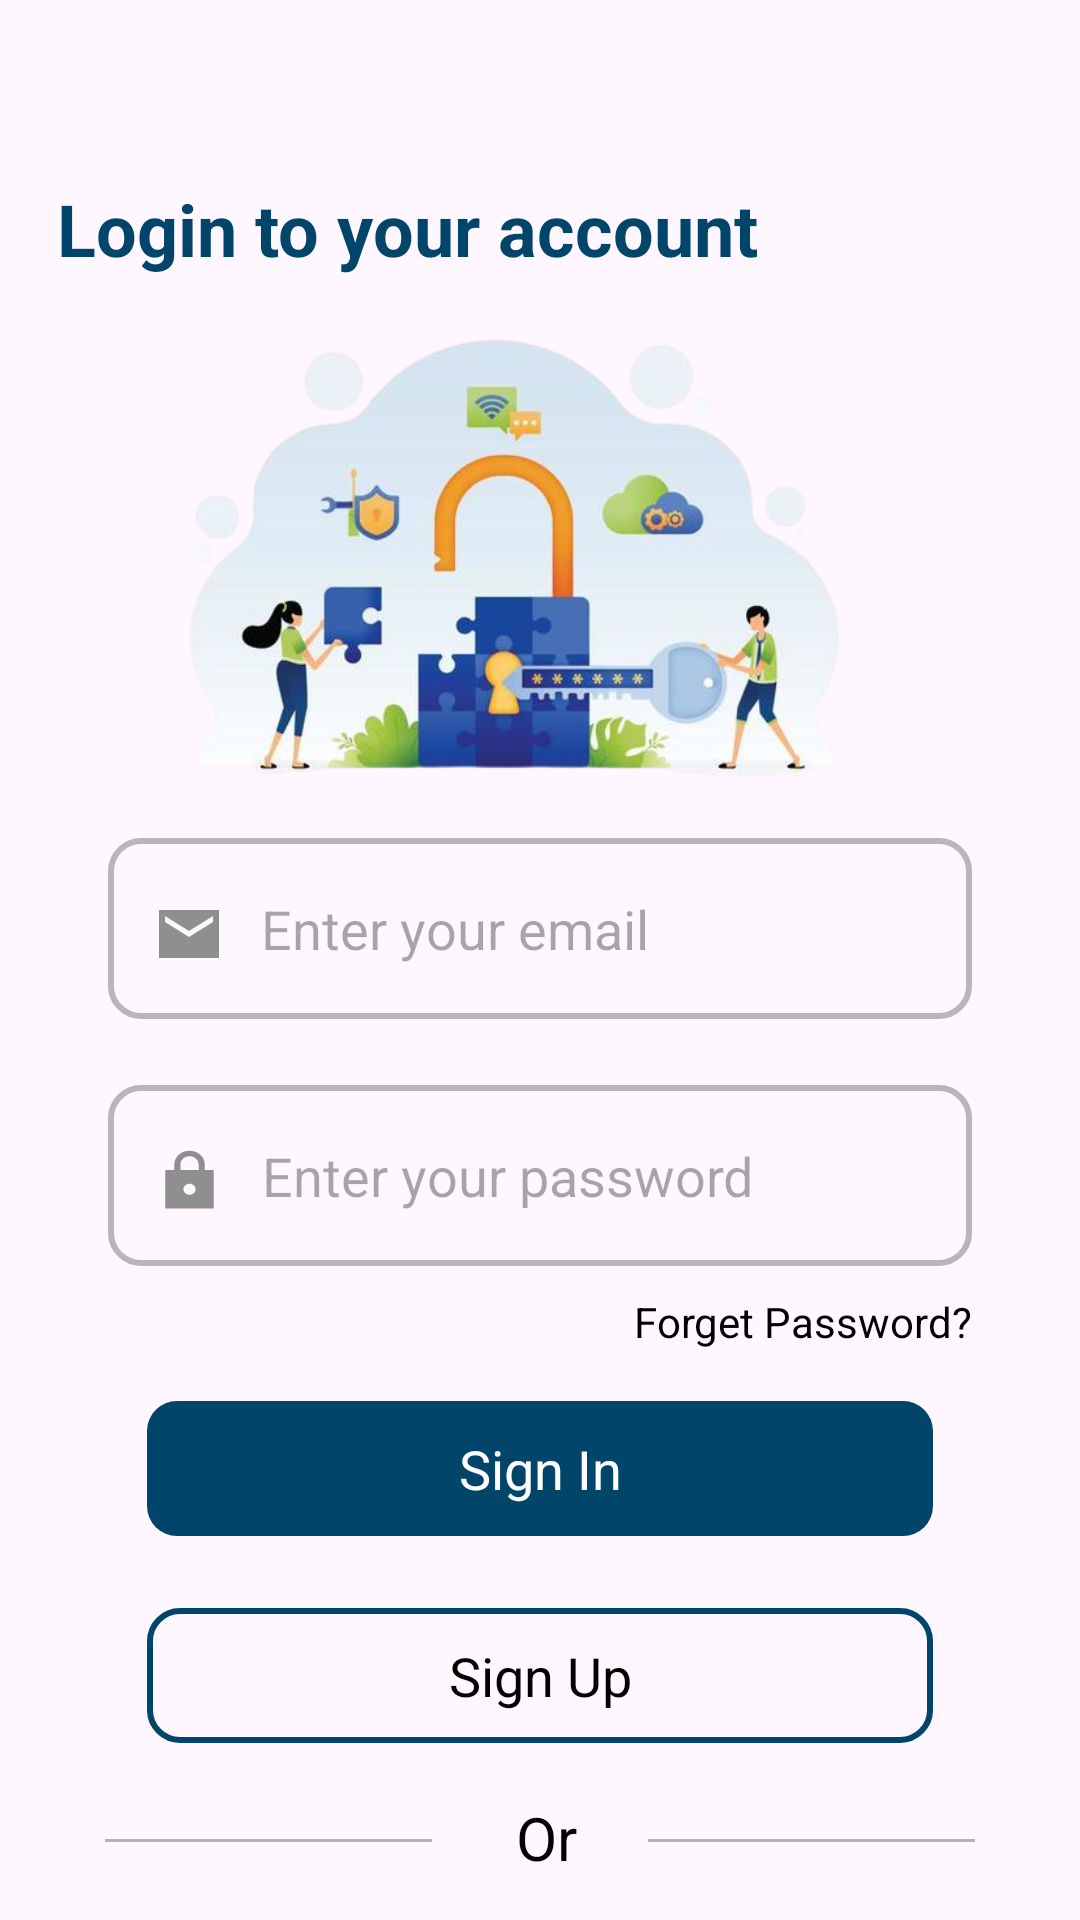

Reconstruct the res/layout file that produces this screen, plus the resources it refers to.
<!-- AndroidManifest.xml: application theme Theme.FatafatMangwao -->
<!-- res/layout/fragment_login.xml -->
<?xml version="1.0" encoding="utf-8"?>
<androidx.core.widget.NestedScrollView xmlns:android="http://schemas.android.com/apk/res/android"
    xmlns:tools="http://schemas.android.com/tools"
    android:layout_width="match_parent"
    android:layout_height="match_parent"
    xmlns:app="http://schemas.android.com/apk/res-auto"
    tools:context=".auth.LoginFragment">

    <androidx.constraintlayout.widget.ConstraintLayout
        android:layout_width="match_parent"
        android:layout_height="match_parent">


        <TextView
            android:layout_width="wrap_content"
            android:layout_height="wrap_content"
            android:layout_marginStart="19dp"
            android:layout_marginTop="60dp"
            android:text="Login to your account"
            android:textColor="#01456B"
            android:id="@+id/login_tv"
            android:textSize="24sp"
            android:textStyle="bold"
            app:layout_constraintEnd_toEndOf="parent"
            app:layout_constraintHorizontal_bias="0.0"
            app:layout_constraintStart_toStartOf="parent"
            app:layout_constraintTop_toTopOf="parent">

        </TextView>

        <ImageView
            android:layout_width="245dp"
            android:layout_height="174dp"
            android:layout_marginTop="7dp"
            android:id="@+id/loginIllustration"
            android:src="@drawable/login_illustration"
            app:layout_constraintEnd_toEndOf="parent"
            app:layout_constraintHorizontal_bias="0.425"
            app:layout_constraintStart_toStartOf="parent"
            app:layout_constraintTop_toBottomOf="@id/login_tv" />

        <LinearLayout
            android:layout_width="match_parent"
            android:layout_height="wrap_content"
            android:layout_marginHorizontal="36dp"
            android:id="@+id/email_ll"
            android:layout_marginTop="6dp"
            android:background="@drawable/input_fields_bg"
            android:orientation="horizontal"
            app:layout_constraintEnd_toEndOf="parent"
            app:layout_constraintStart_toStartOf="parent"
            app:layout_constraintTop_toBottomOf="@+id/loginIllustration">

            <ImageView
                android:layout_width="24dp"
                android:layout_height="24dp"
                android:layout_marginStart="15dp"
                android:layout_marginTop="2dp"
                android:layout_gravity="center"
                android:src="@drawable/ic_mail">

            </ImageView>

            <com.google.android.material.textfield.TextInputEditText
                android:layout_width="match_parent"
                android:layout_height="wrap_content"
                android:layout_marginVertical="8dp"
                android:layout_marginStart="12dp"
                android:background="@null"
                android:id="@+id/etEmail"
                android:hint="Enter your email"
                android:paddingVertical="10dp">

            </com.google.android.material.textfield.TextInputEditText>
        </LinearLayout>

        <LinearLayout
            android:id="@+id/pass_ll"
            android:layout_width="match_parent"
            android:layout_height="wrap_content"
            android:layout_marginHorizontal="36dp"
            android:layout_marginTop="22dp"
            android:background="@drawable/input_fields_bg"
            android:orientation="horizontal"
            app:layout_constraintEnd_toEndOf="parent"
            app:layout_constraintStart_toStartOf="parent"
            app:layout_constraintTop_toBottomOf="@+id/email_ll">

            <ImageView
                android:layout_width="wrap_content"
                android:layout_height="wrap_content"
                android:layout_gravity="center"
                android:layout_marginStart="15dp"
                android:layout_marginTop="2dp"
                android:src="@drawable/ic_lock">

            </ImageView>

            <com.google.android.material.textfield.TextInputEditText
                android:layout_width="match_parent"
                android:layout_height="wrap_content"
                android:layout_marginVertical="8dp"
                android:layout_marginStart="12dp"
                android:inputType="textPassword"
                app:passwordToggleEnabled="true"
                android:hint="Enter your password"
                android:background="@null"
                android:id="@+id/etPassword"
                android:paddingVertical="10dp">

            </com.google.android.material.textfield.TextInputEditText>
        </LinearLayout>

        <TextView
            android:layout_width="wrap_content"
            android:layout_height="wrap_content"
            android:layout_marginTop="9dp"
            android:text="Forget Password?"
            android:textColor="@color/black"
            android:textSize="14sp"
            app:layout_constraintEnd_toEndOf="@id/pass_ll"
            app:layout_constraintTop_toBottomOf="@+id/pass_ll">

        </TextView>

        <TextView
            android:layout_width="262dp"
            android:layout_height="45dp"
            android:layout_marginTop="45dp"
            android:text="Sign In"
            android:textSize="18sp"
            android:textColor="@color/white"
            android:textAlignment="center"
            android:gravity="center"
            android:id="@+id/signIn_btn"
            android:background="@drawable/loginbtn_bg"
            android:layout_marginHorizontal="49dp"
            app:layout_constraintEnd_toEndOf="parent"
            app:layout_constraintStart_toStartOf="parent"
            app:layout_constraintTop_toBottomOf="@+id/loadingView">

        </TextView>

        <TextView
            android:layout_width="262dp"
            android:layout_height="45dp"
            android:layout_marginTop="24dp"
            android:text="Sign Up"
            android:id="@+id/signup_btn"
            android:textSize="18sp"
            android:textColor="@color/black"
            android:textAlignment="center"
            android:gravity="center"
            android:background="@drawable/signupbtn_bg"
            android:layout_marginHorizontal="49dp"
            app:layout_constraintTop_toBottomOf="@+id/signIn_btn"
            app:layout_constraintEnd_toEndOf="@id/signIn_btn"
            app:layout_constraintStart_toStartOf="@id/signIn_btn"
            >

        </TextView>
        
        <View
            android:layout_width="109dp"
            app:layout_constraintStart_toStartOf="parent"
            android:layout_marginTop="32dp"
            android:background="#B3B3B3"
            android:layout_marginStart="35dp"
            android:id="@+id/view1"
            app:layout_constraintTop_toBottomOf="@id/signup_btn"
            android:layout_height="1dp">

        </View>

        <TextView
            android:layout_width="wrap_content"
            android:layout_height="wrap_content"
            android:layout_marginStart="27dp"
            android:layout_marginTop="18dp"
            android:text="Or"
            android:id="@+id/or_tv"
            android:layout_marginEnd="23dp"
            android:textColor="@color/black"
            android:textSize="20sp"
            app:layout_constraintEnd_toStartOf="@+id/view2"
            app:layout_constraintStart_toEndOf="@id/view1"
            app:layout_constraintTop_toBottomOf="@id/signup_btn">

        </TextView>

        <View
            android:layout_width="109dp"
            app:layout_constraintEnd_toEndOf="parent"
            android:layout_marginTop="32dp"
            android:background="#B3B3B3"
            android:layout_marginEnd="35dp"
            android:id="@+id/view2"
            app:layout_constraintTop_toBottomOf="@id/signup_btn"
            android:layout_height="1dp">

        </View>

        <LinearLayout
            android:layout_width="match_parent"
            android:layout_height="44dp"
            android:layout_marginTop="32dp"
            android:id="@+id/fb_ll"
            app:layout_constraintStart_toStartOf="parent"
            app:layout_constraintEnd_toEndOf="parent"
            android:orientation="horizontal"
            android:background="@drawable/social_login_bg"
            android:layout_marginHorizontal="36dp"
            app:layout_constraintTop_toBottomOf="@id/or_tv">
            
            <ImageView
                android:layout_width="23dp"
                android:layout_height="23dp"
                android:src="@drawable/fblogo"
                android:layout_marginStart="16dp"
                android:layout_marginVertical="11dp">

            </ImageView>

            <TextView
                android:layout_width="wrap_content"
                android:layout_height="wrap_content"
                android:text="Continue with Facebook"
                android:textSize="18sp"
                android:gravity="center_vertical"
                android:textColor="#01456B"
                android:layout_gravity="center"
                android:layout_marginStart="18dp"
                android:layout_marginVertical="8dp">

            </TextView>

        </LinearLayout>

        <LinearLayout
            android:layout_width="match_parent"
            android:layout_height="44dp"
            android:layout_marginTop="21dp"
            android:id="@+id/google_ll"
            app:layout_constraintStart_toStartOf="parent"
            app:layout_constraintEnd_toEndOf="parent"
            android:orientation="horizontal"
            android:background="@drawable/social_login_bg"
            android:layout_marginHorizontal="36dp"
            app:layout_constraintTop_toBottomOf="@id/fb_ll">

            <ImageView
                android:layout_width="23dp"
                android:layout_height="23dp"
                android:src="@drawable/googlelogo"
                android:layout_gravity="center"
                android:layout_marginStart="16dp"
                android:layout_marginVertical="11dp">

            </ImageView>

            <TextView
                android:layout_width="wrap_content"
                android:layout_height="wrap_content"
                android:text="Continue with Google"
                android:textSize="18sp"
                android:textColor="#BF0000"
                android:layout_gravity="center"
                android:layout_marginStart="18dp"
                android:layout_marginVertical="8dp">

            </TextView>

        </LinearLayout>

        <TextView
            android:layout_width="wrap_content"
            android:layout_height="wrap_content"
            android:layout_marginTop="20dp"
            android:text="Don't have an account? Sign Up"
            android:layout_marginBottom="28dp"
            android:textSize="14sp"
            android:textStyle="bold"
            app:layout_constraintBottom_toBottomOf="parent"
            app:layout_constraintEnd_toEndOf="@+id/google_ll"
            app:layout_constraintStart_toStartOf="@+id/google_ll"
            app:layout_constraintTop_toBottomOf="@id/google_ll" />

        <com.airbnb.lottie.LottieAnimationView
            android:layout_width="100dp"
            android:layout_height="100dp"
            android:id="@+id/loadingView"
            android:visibility="gone"
            app:layout_constraintStart_toStartOf="@id/pass_ll"
            app:layout_constraintEnd_toEndOf="@id/pass_ll"
            app:layout_constraintTop_toBottomOf="@id/pass_ll"
            app:lottie_fileName="loadinganimation.json"
            app:lottie_autoPlay="true"
            app:lottie_loop="true">

        </com.airbnb.lottie.LottieAnimationView>
    </androidx.constraintlayout.widget.ConstraintLayout>

</androidx.core.widget.NestedScrollView>
<!-- resources referenced by this layout -->
<resources>
  <color name="black">#FF000000</color>
  <color name="white">#FFFFFFFF</color>
  <!-- drawable googlelogo: png bitmap (drawable, 162921 bytes) -->
  <!-- drawable ic_lock (drawable) -->
  <vector android:height="22dp" android:viewportHeight="18"
      android:viewportWidth="20" android:width="24.444445dp" xmlns:android="http://schemas.android.com/apk/res/android">
      <path android:fillColor="#8F8F8F" android:pathData="M3.334,16.5V6H5.834V4.5C5.834,3.463 6.24,2.578 7.053,1.847C7.866,1.115 8.848,0.75 10.001,0.75C11.153,0.75 12.136,1.116 12.949,1.847C13.762,2.579 14.168,3.463 14.167,4.5V6H16.667V16.5H3.334ZM10.001,12.75C10.459,12.75 10.851,12.603 11.178,12.309C11.505,12.015 11.668,11.662 11.667,11.25C11.667,10.837 11.504,10.484 11.177,10.19C10.851,9.896 10.458,9.75 10.001,9.75C9.542,9.75 9.15,9.897 8.823,10.191C8.496,10.485 8.333,10.838 8.334,11.25C8.334,11.663 8.497,12.016 8.824,12.31C9.151,12.604 9.543,12.75 10.001,12.75ZM7.501,6H12.501V4.5C12.501,3.875 12.258,3.344 11.771,2.906C11.285,2.469 10.695,2.25 10.001,2.25C9.306,2.25 8.716,2.469 8.23,2.906C7.744,3.344 7.501,3.875 7.501,4.5V6Z"/>
  </vector>
  <!-- drawable ic_mail (drawable) -->
  <vector xmlns:android="http://schemas.android.com/apk/res/android"
      android:width="24dp"
      android:height="24dp"
      android:viewportWidth="24"
      android:viewportHeight="24">
    <path
        android:pathData="M22,4H2V20H22V4ZM20,8L12,13L4,8V6L12,11L20,6V8Z"
        android:fillColor="#8F8F8F"/>
  </vector>
  <!-- drawable input_fields_bg (drawable) -->
  <?xml version="1.0" encoding="utf-8"?>
  <shape xmlns:android="http://schemas.android.com/apk/res/android">
  
      <stroke android:color="#B7B7B7"
          android:width="2dp">
  
      </stroke>
  
      <corners android:radius="10dp">
  
      </corners>
  </shape>
  <!-- drawable login_illustration: png bitmap (drawable, 175863 bytes) -->
  <!-- drawable loginbtn_bg (drawable) -->
  <?xml version="1.0" encoding="utf-8"?>
  <shape xmlns:android="http://schemas.android.com/apk/res/android">
  
      <corners android:radius="10dp">
  
      </corners>
  
      <solid android:color="#01456B">
  
      </solid>
  </shape>
  <!-- drawable signupbtn_bg (drawable) -->
  <?xml version="1.0" encoding="utf-8"?>
  <shape xmlns:android="http://schemas.android.com/apk/res/android">
  
      <stroke android:color="#01456B"
          android:width="2dp">
  
      </stroke>
  
      <corners android:radius="10dp">
  
      </corners>
  
  </shape>
  <!-- drawable social_login_bg (drawable) -->
  <?xml version="1.0" encoding="utf-8"?>
  <shape xmlns:android="http://schemas.android.com/apk/res/android">
  
      <stroke android:color="#B7B7B7"
          android:width="2dp">
  
      </stroke>
  
      <corners android:radius="10dp">
  
      </corners>
  
  </shape>
  <style name="Theme.FatafatMangwao" parent="Base.Theme.FatafatMangwao" />
  <style name="Base.Theme.FatafatMangwao" parent="Theme.Material3.DayNight.NoActionBar">
          <item name="colorPrimaryDark">@color/btn_blue</item>
  
  
  
      </style>
  <color name="btn_blue">#01456B</color>
</resources>
